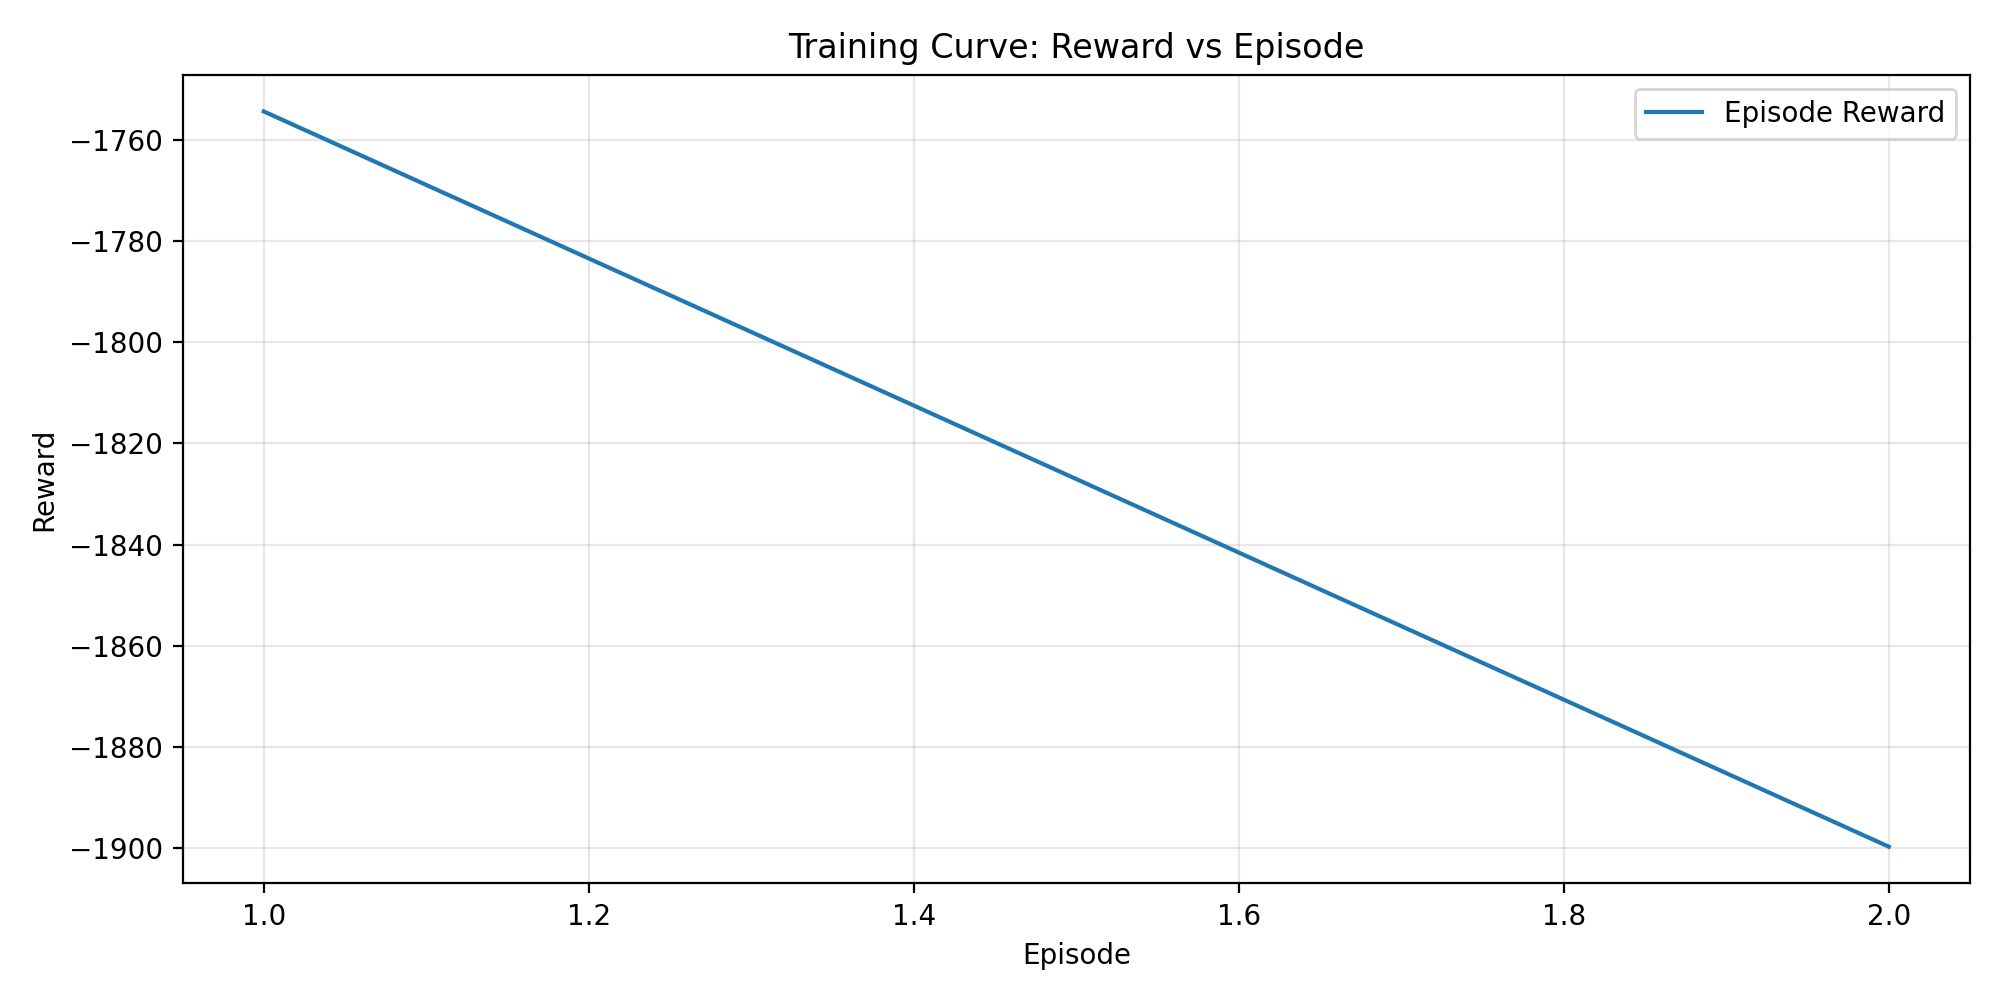

The table this chart was drawn from, first rows:
episode, reward, length, reward_per_step
1, -1754, 20000, -0.08772
2, -1900, 20000, -0.09498
